Run: headless pygame with SDL's dummy video driver; simulated clock (each Clock.tick advances the game by its frame time, no real sleeping); random seed 0; keys injected as events and as key.get_pressed() state; mouse plan: one left click at the window centre at the start of phase 2, then a move to the lower-right quarter at the start of phase 3.
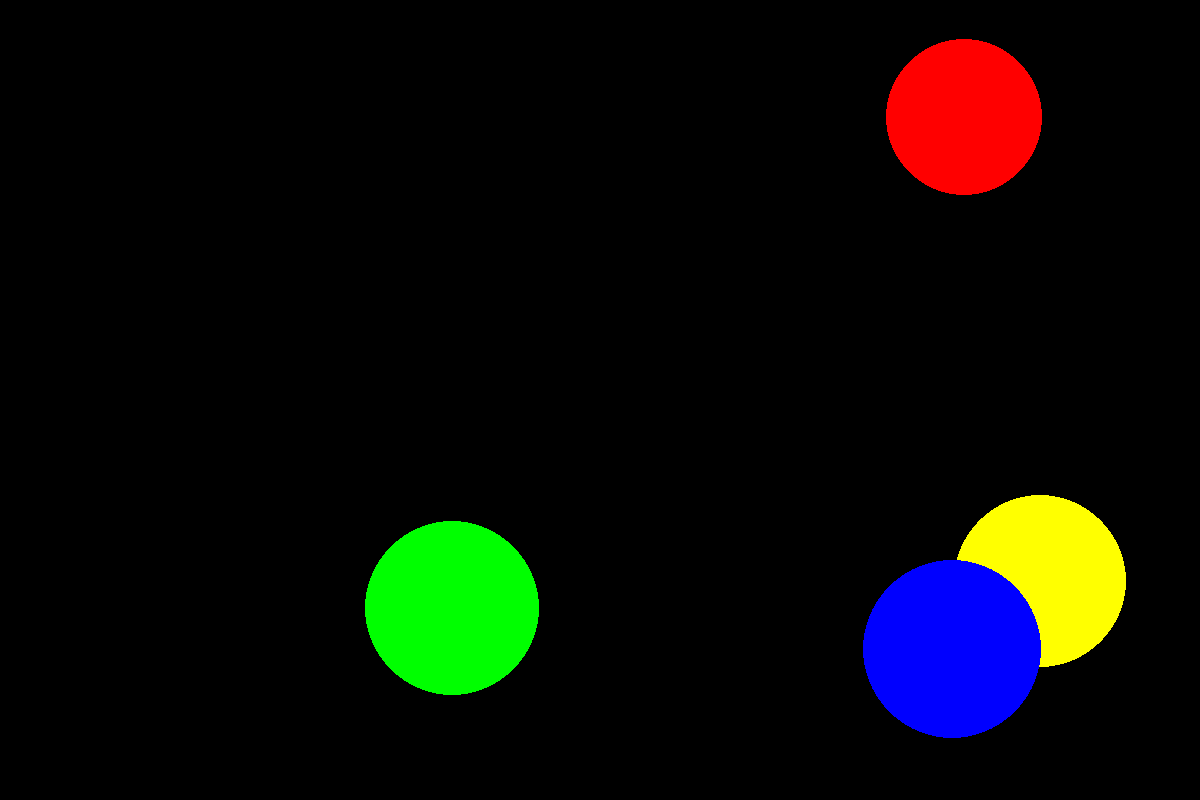
Frame 1 of 4 · flips 1–60 · no input
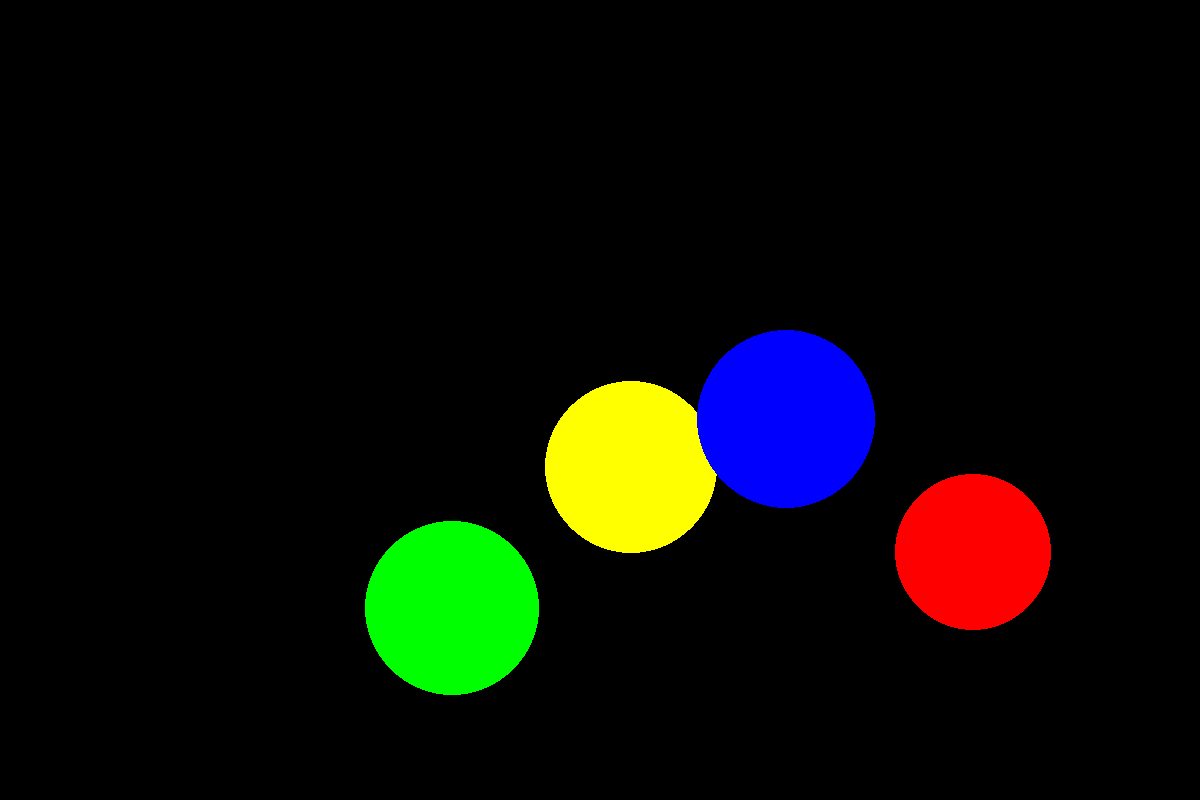
Frame 2 of 4 · flips 61–180 · clicked the window centre · tapped SPACE, RETURN · held RIGHT (→), D
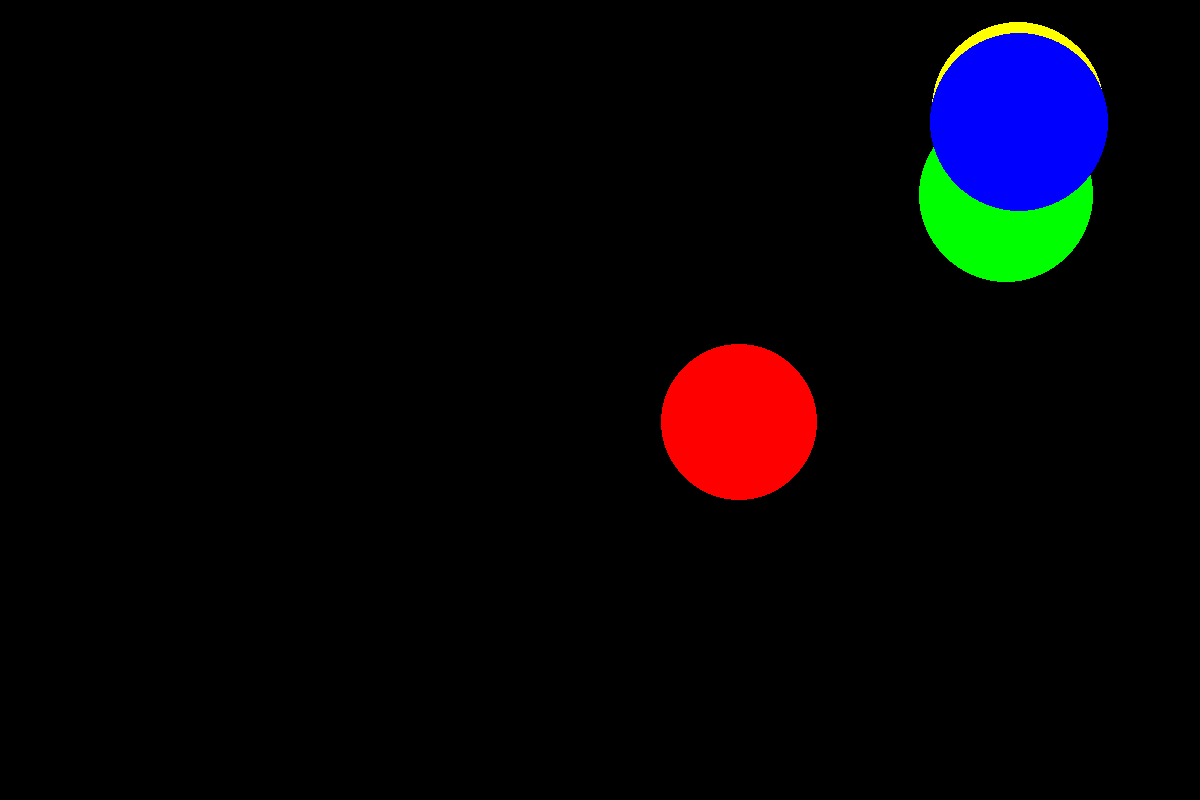
Frame 3 of 4 · flips 181–300 · moved the mouse to the lower-right quarter · held DOWN (↓), S
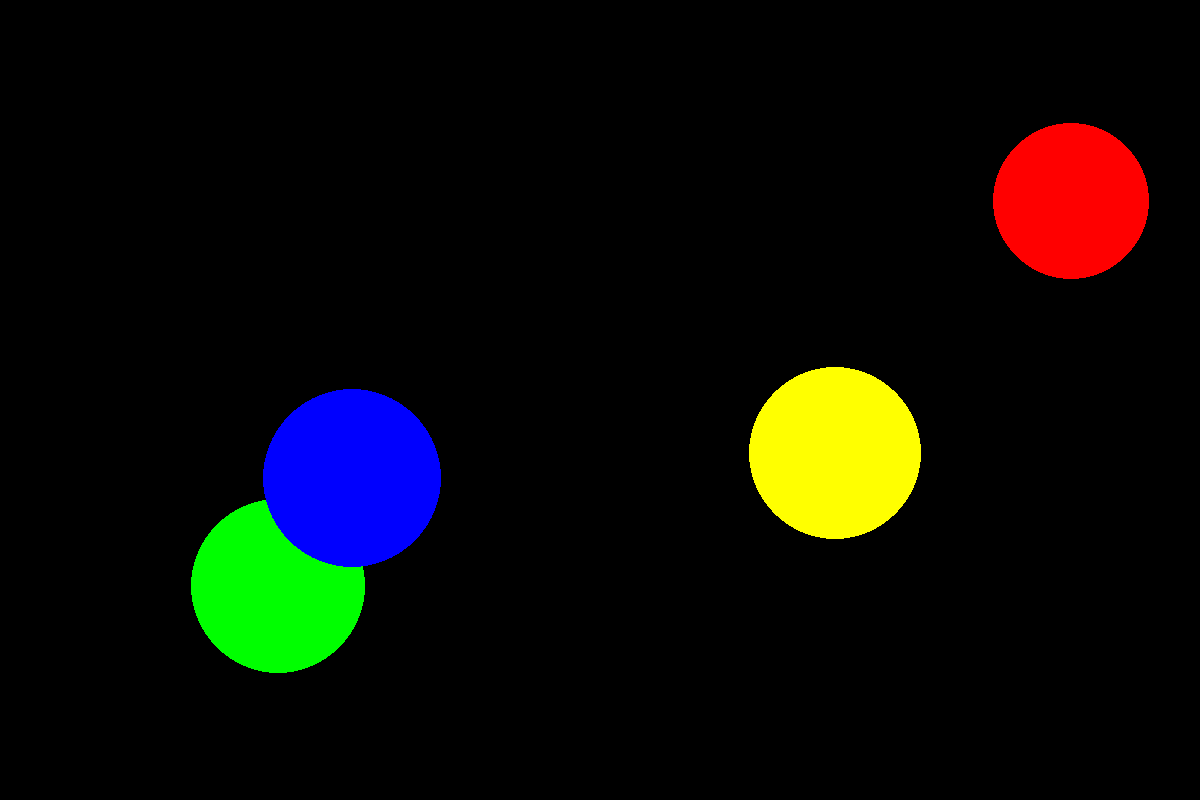
Frame 4 of 4 · flips 301–420 · held LEFT (←), A, UP (↑), W

The pygame program that drew these frames:

import pygame
from pygame.draw import *
from random import randint, choice

pygame.init()

# global variables

FPS = 30
screen = pygame.display.set_mode((1200, 800))
    
RED = (255, 0, 0)
BLUE = (0, 0, 255)
YELLOW = (255, 255, 0)
GREEN = (0, 255, 0)
MAGENTA = (255, 0, 255)
CYAN = (0, 255, 255)
BLACK = (0, 0, 0)
COLORS = [RED, BLUE, YELLOW, GREEN, MAGENTA, CYAN]
quantity = 4
p = []
a = []
b = []
score = 0
for i in range(quantity):       
    p.append([])
    a.append(0)
    b.append(0)

def xyr():
    ''' creates random center (x, y), radius r, color color which add in tuple '''
    x = randint(100, 1100)
    y = randint(100, 700)
    r = randint(25, 100)
    color = COLORS[randint(0, 5)]
    return x, y, r, color
    
def draw_ball(c):
    ''' draws ball with center (x, y), radius r and color color '''
    x = c[0]
    y = c[1]
    r = c[2]
    color = c[3]
    circle(screen, color, (x, y), r)

def fract(c):                                                   # in work
    x = c[0]
    y = c[1]
    r = c[2]
    color = c[3]
    n = randint(3, 8)
    for step in range(n):
        line(screen, color, (x, y), (x + r, y))
        x += r
        y += r

def move(c):
    '''
    responsible for the movement of all balls
    c - p[i] which save value of x, y, r and color
    '''
    global a, b, p
    x = p[i][0]
    y = p[i][1]
    r = p[i][2]
    speed = r * 0.125
    if  100 < x < 1100 and 100 < y < 700:       #ruls of motion. It's hardcode, I think
        if a[i] == 0 and b[i] == 0:
            a[i] = randint(-1, 1)
            b[i] = randint(-1, 1)            
            x += a[i] * speed
            y += b[i] * 2 * speed / 3
        else:
            x += a[i] * speed
            y += b[i] * 2 * speed / 3
    elif (x > 1100 or x < 100 or y < 100 or y > 700) and x != 0 and y != 0:
        if x < 100:
            a[i] = randint(0, 1)
            if 100 < y < 700:
                if a[i] == 0:
                     b[i] = choice([-1, 1])
                else:
                    b[i] = randint(-1, 1)
            elif y > 700:
                if a[i] == 0:
                    b[i] = -1
                else:
                    b[i] = randint(-1, 0)
            elif y < 100:
                if a[i] == 0:
                    b[i] = 1
                else:
                    b[i] = randint(0, 1)
        elif x > 1100:
            a[i] = randint(-1, 0)
            if y < 100:
                if a[i] == 0:
                    b[i] = 1
                else:
                    b[i] = randint(0, 1)
            if y > 700:
                if a[i] == 0:
                    b[i] = -1
                else:
                    b[i] = randint(-1, 0)
        elif 100 < x < 1100 and y < 100:
            a[i] = randint(-1, 1)
            if a[i] == 0:
                b[i] = 1
            else:
                b[i] = randint(0, 1)
        elif 100 < x < 1100 and y > 700:
            a[i] = randint(-1, 1)
            if a[i] == 0:
                b[i] = -1
            else:
                b[i] = randint(-1, 0)
        x += a[i] * speed
        y += b[i] * 2 * speed / 3
    else:
        x = randint(100, 1100)
        y = randint(100, 700)
        r = randint(25, 100)
        color = COLORS[randint(0, 5)]
        a[i] = randint(-1, 1)
        b[i] = randint(-1, 1)
        if a[i] == b[i] and a[i] == 0:
            a[i] = 1
    p[i][0] = x
    p[i][1] = y
    return p[i][0], p[i][1], p[i][2], p[i][3]

def click(event, c):
    '''
    checks the hit and counts the score
    c - list args [x, y, r]
    '''
    global score
    n = 0
    for i in range(quantity):
        x = p[i][0]
        y = p[i][1]
        r = p[i][2]
        if (x - event.pos[0])**2 + (y - event.pos[1])**2 <= r**2:
            print('Got')
            n += 1
            score += 100
    if n == 0:
        print('Miss')
        print('Score:', score)
        score = 0
 

pygame.display.update()
clock = pygame.time.Clock()
finished = False

while not finished:
    clock.tick(FPS)
    for event in pygame.event.get():
        if event.type == pygame.QUIT:
            finished = True
        elif event.type == pygame.MOUSEBUTTONDOWN:
            click(event, p[i])
            for i in range(quantity):
                x = p[i][0]
                y = p[i][1]
                r = p[i][2]
                if (x - event.pos[0])**2 + (y - event.pos[1])**2 <= r**2:
                    p[i][0] = randint(100, 1100)
                    p[i][1] = randint(100, 700)
                    p[i][2] = randint(25, 100)
                    p[i][3] = COLORS[randint(0, 5)]
        elif event.type == pygame.KEYDOWN:
            if event.key == pygame.K_TAB:
                print(xyr()[3])
            elif event.key == pygame.K_s:
                print('Score:', score)
    for i in range(quantity):   # create some balls with random args
        if len(p[i]) == 0:
            p[i] = list(xyr())      #   create start value of circle
            draw_ball(p[i])
        else:
            draw_ball(move(p[i]))   #   use chenged value of circle
    pygame.display.update()
    screen.fill(BLACK)
    

pygame.quit()
